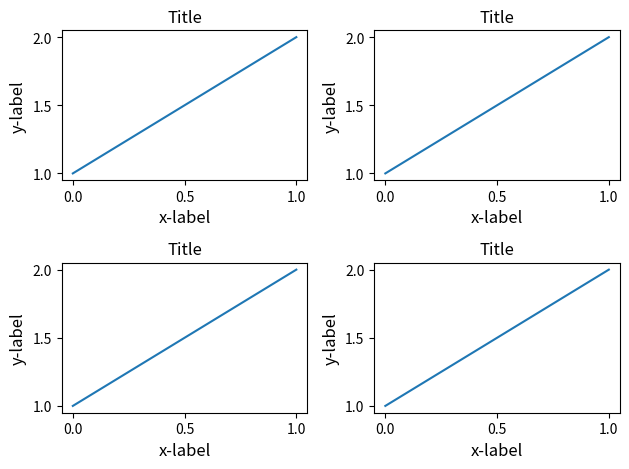

Python code for this plot:
import numpy as np
import matplotlib.pyplot as plt
# a = np.array([[1,2,3],[2,3,4]])
# b = np.array([[1,0,0],[0,1,1]])
#
# print (a.flatten()>2)
# print (b.flatten())
#
#       #==b.flatten()
# #a = np.ravel(a)
# print a.flatten()
#
# print np.sum(b.flatten())
#
# initialThresholds = np.arange(-.5,.5,.4)
# print initialThresholds

def example_plot(ax, fontsize=12):
    ax.plot([1, 2])
    ax.locator_params(nbins=3)
    ax.set_xlabel('x-label', fontsize=fontsize)
    ax.set_ylabel('y-label', fontsize=fontsize)
    ax.set_title('Title', fontsize=fontsize)

plt.close('all')
fig, ((ax1, ax2), (ax3, ax4)) = plt.subplots(nrows=2, ncols=2)
example_plot(ax1)
example_plot(ax2)
example_plot(ax3)
example_plot(ax4)
plt.tight_layout()
plt.show()